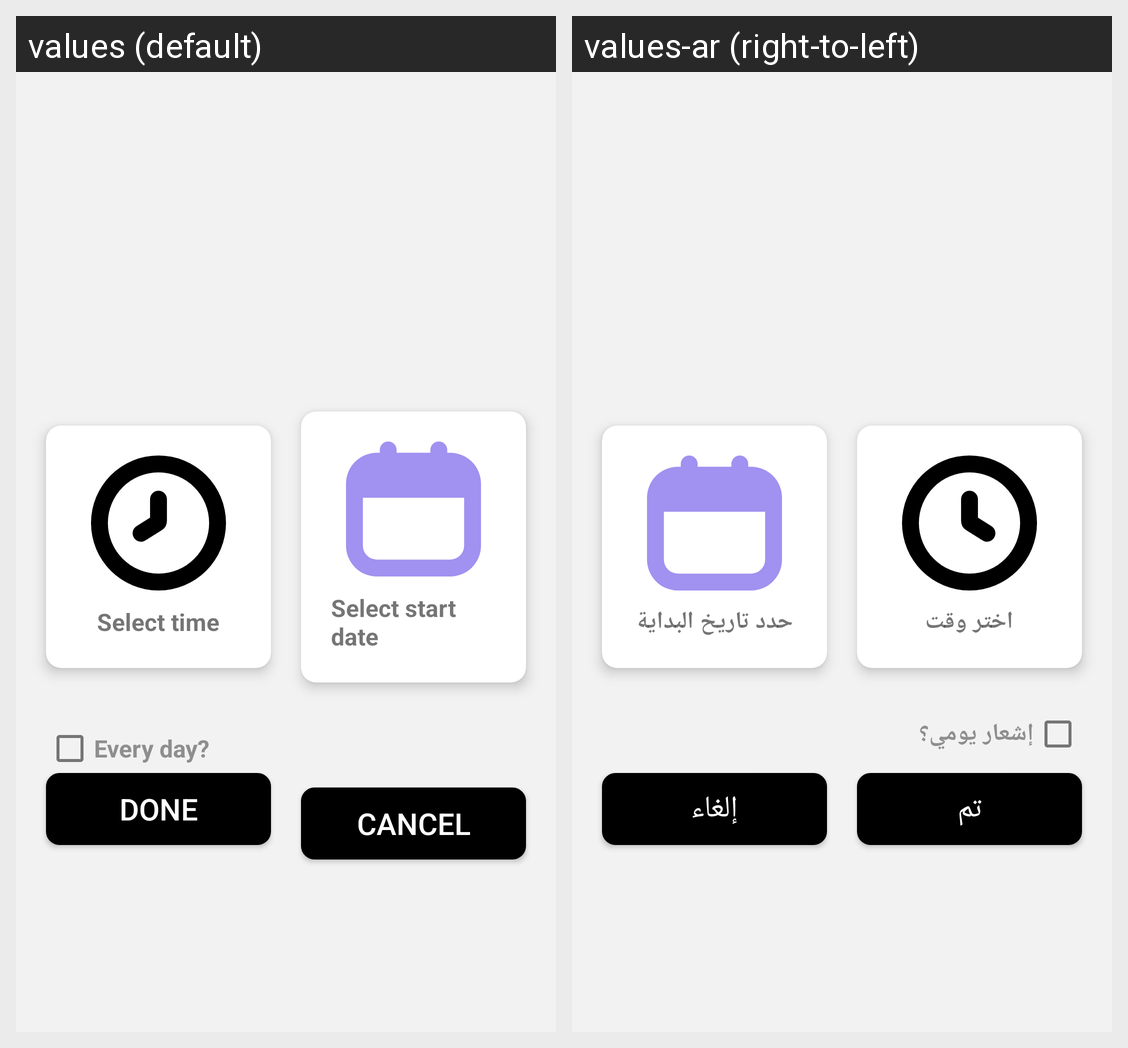

This grid shows one Android layout under two languages. Give, for every string resource on the screen, its name, the default text and each shown locale's text.
Android screen res/layout/fragment_add_notification.xml rendered under 2 locales, left to right: values (default), values-ar (right-to-left). Device: Nexus 5 (rendered at 1080×1920; each locale shown at half size, 540×960, under a caption strip naming it); theme Theme.MotivationalQuotesApp.
Strings drawn on this screen, with the default value and each locale's value (text and hints the layout hard-codes, and strings that could not be matched under every locale, appear in the picture but are not listed):

cancel
  values: Cancel
  values-ar: إلغاء

done
  values: Done
  values-ar: تم

select_time
  values: Select time
  values-ar: اختر وقت

select_date
  values: Select start date
  values-ar: حدد تاريخ البداية

every_day
  values: Every day?
  values-ar: إشعار يومي؟
